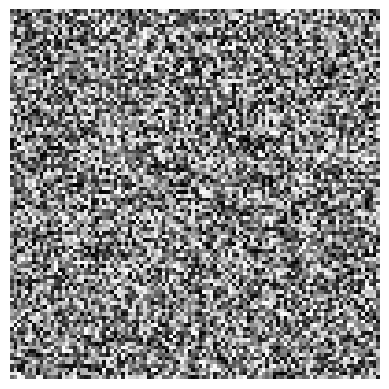

This figure's Python source:
import matplotlib.pyplot as plt
import numpy as np

# Generate a random image (you can replace this with your image data)
image_data = np.random.random((100, 100))

# Plot the image
plt.imshow(image_data, cmap='gray')  # You can specify the colormap if needed
plt.axis('off')  # Turn off axis
plt.savefig("tset.png")
